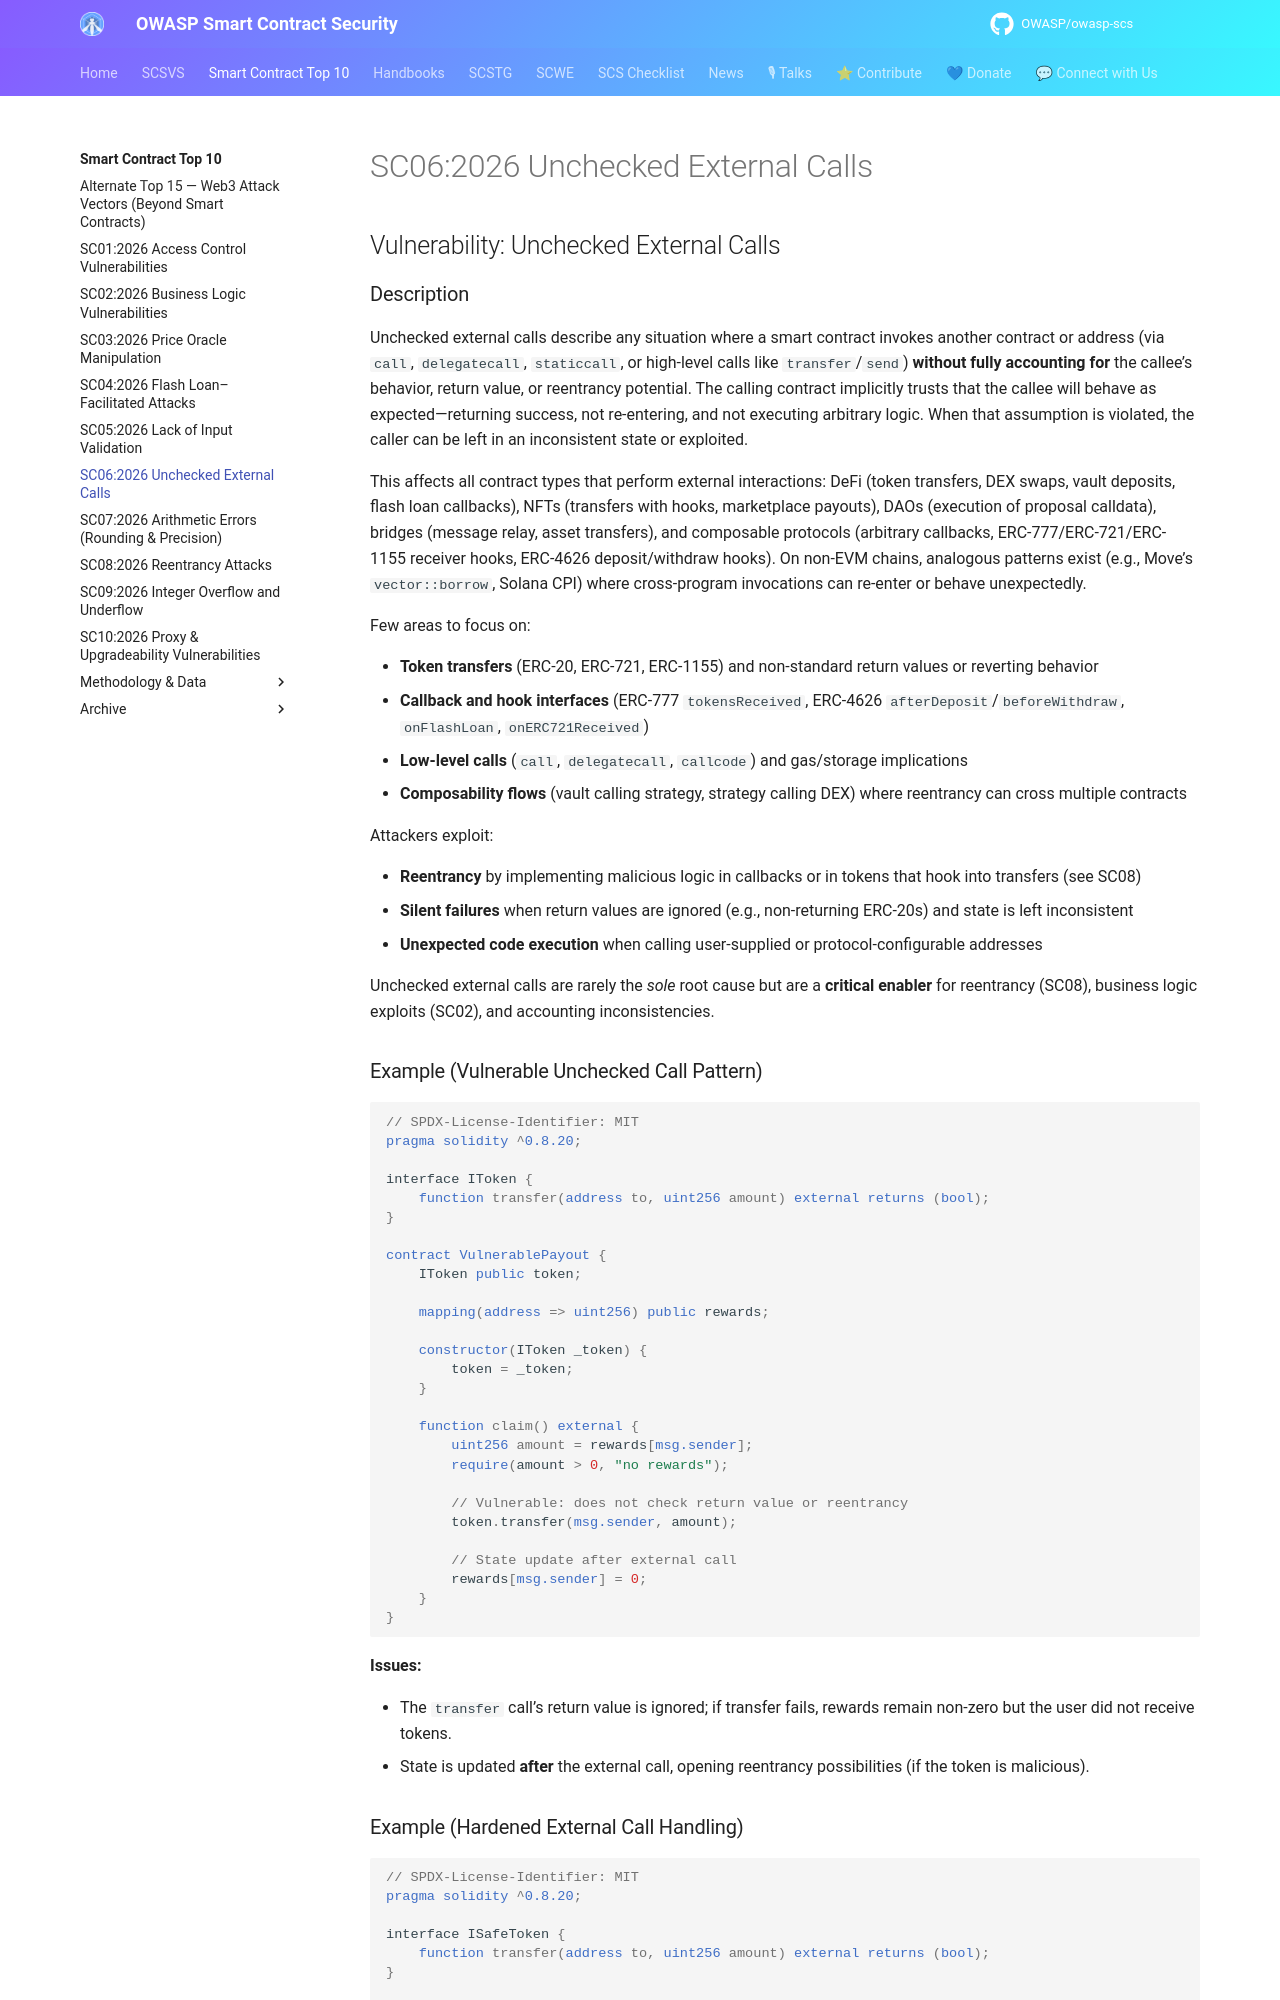

repository: OWASP/owasp-scs · page: sctop10/SC06-UncheckedExternalCalls/index.html · generator: mkdocs

---
id: SC06
title: SC06:2026 Unchecked External Calls
hide:
  - toc
---

## Vulnerability: Unchecked External Calls

### Description

Unchecked external calls describe any situation where a smart contract invokes another contract or address (via `call`, `delegatecall`, `staticcall`, or high-level calls like `transfer`/`send`) **without fully accounting for** the callee’s behavior, return value, or reentrancy potential. The calling contract implicitly trusts that the callee will behave as expected—returning success, not re-entering, and not executing arbitrary logic. When that assumption is violated, the caller can be left in an inconsistent state or exploited.

This affects all contract types that perform external interactions: DeFi (token transfers, DEX swaps, vault deposits, flash loan callbacks), NFTs (transfers with hooks, marketplace payouts), DAOs (execution of proposal calldata), bridges (message relay, asset transfers), and composable protocols (arbitrary callbacks, ERC-777/ERC-721/ERC-1155 receiver hooks, ERC-4626 deposit/withdraw hooks). On non-EVM chains, analogous patterns exist (e.g., Move’s `vector::borrow`, Solana CPI) where cross-program invocations can re-enter or behave unexpectedly.

Few areas to focus on:

- **Token transfers** (ERC-20, ERC-721, ERC-1155) and non-standard return values or reverting behavior
- **Callback and hook interfaces** (ERC-777 `tokensReceived`, ERC-4626 `afterDeposit`/`beforeWithdraw`, `onFlashLoan`, `onERC721Received`)
- **Low-level calls** (`call`, `delegatecall`, `callcode`) and gas/storage implications
- **Composability flows** (vault calling strategy, strategy calling DEX) where reentrancy can cross multiple contracts

Attackers exploit:

- **Reentrancy** by implementing malicious logic in callbacks or in tokens that hook into transfers (see SC08)
- **Silent failures** when return values are ignored (e.g., non-returning ERC-20s) and state is left inconsistent
- **Unexpected code execution** when calling user-supplied or protocol-configurable addresses

Unchecked external calls are rarely the *sole* root cause but are a **critical enabler** for reentrancy (SC08), business logic exploits (SC02), and accounting inconsistencies.

### Example (Vulnerable Unchecked Call Pattern)

```solidity
// SPDX-License-Identifier: MIT
pragma solidity ^0.8.20;

interface IToken {
    function transfer(address to, uint256 amount) external returns (bool);
}

contract VulnerablePayout {
    IToken public token;

    mapping(address => uint256) public rewards;

    constructor(IToken _token) {
        token = _token;
    }

    function claim() external {
        uint256 amount = rewards[msg.sender];
        require(amount > 0, "no rewards");

        // Vulnerable: does not check return value or reentrancy
        token.transfer(msg.sender, amount);

        // State update after external call
        rewards[msg.sender] = 0;
    }
}
```

**Issues:**

- The `transfer` call’s return value is ignored; if transfer fails, rewards remain non-zero but the user did not receive tokens.
- State is updated **after** the external call, opening reentrancy possibilities (if the token is malicious).
